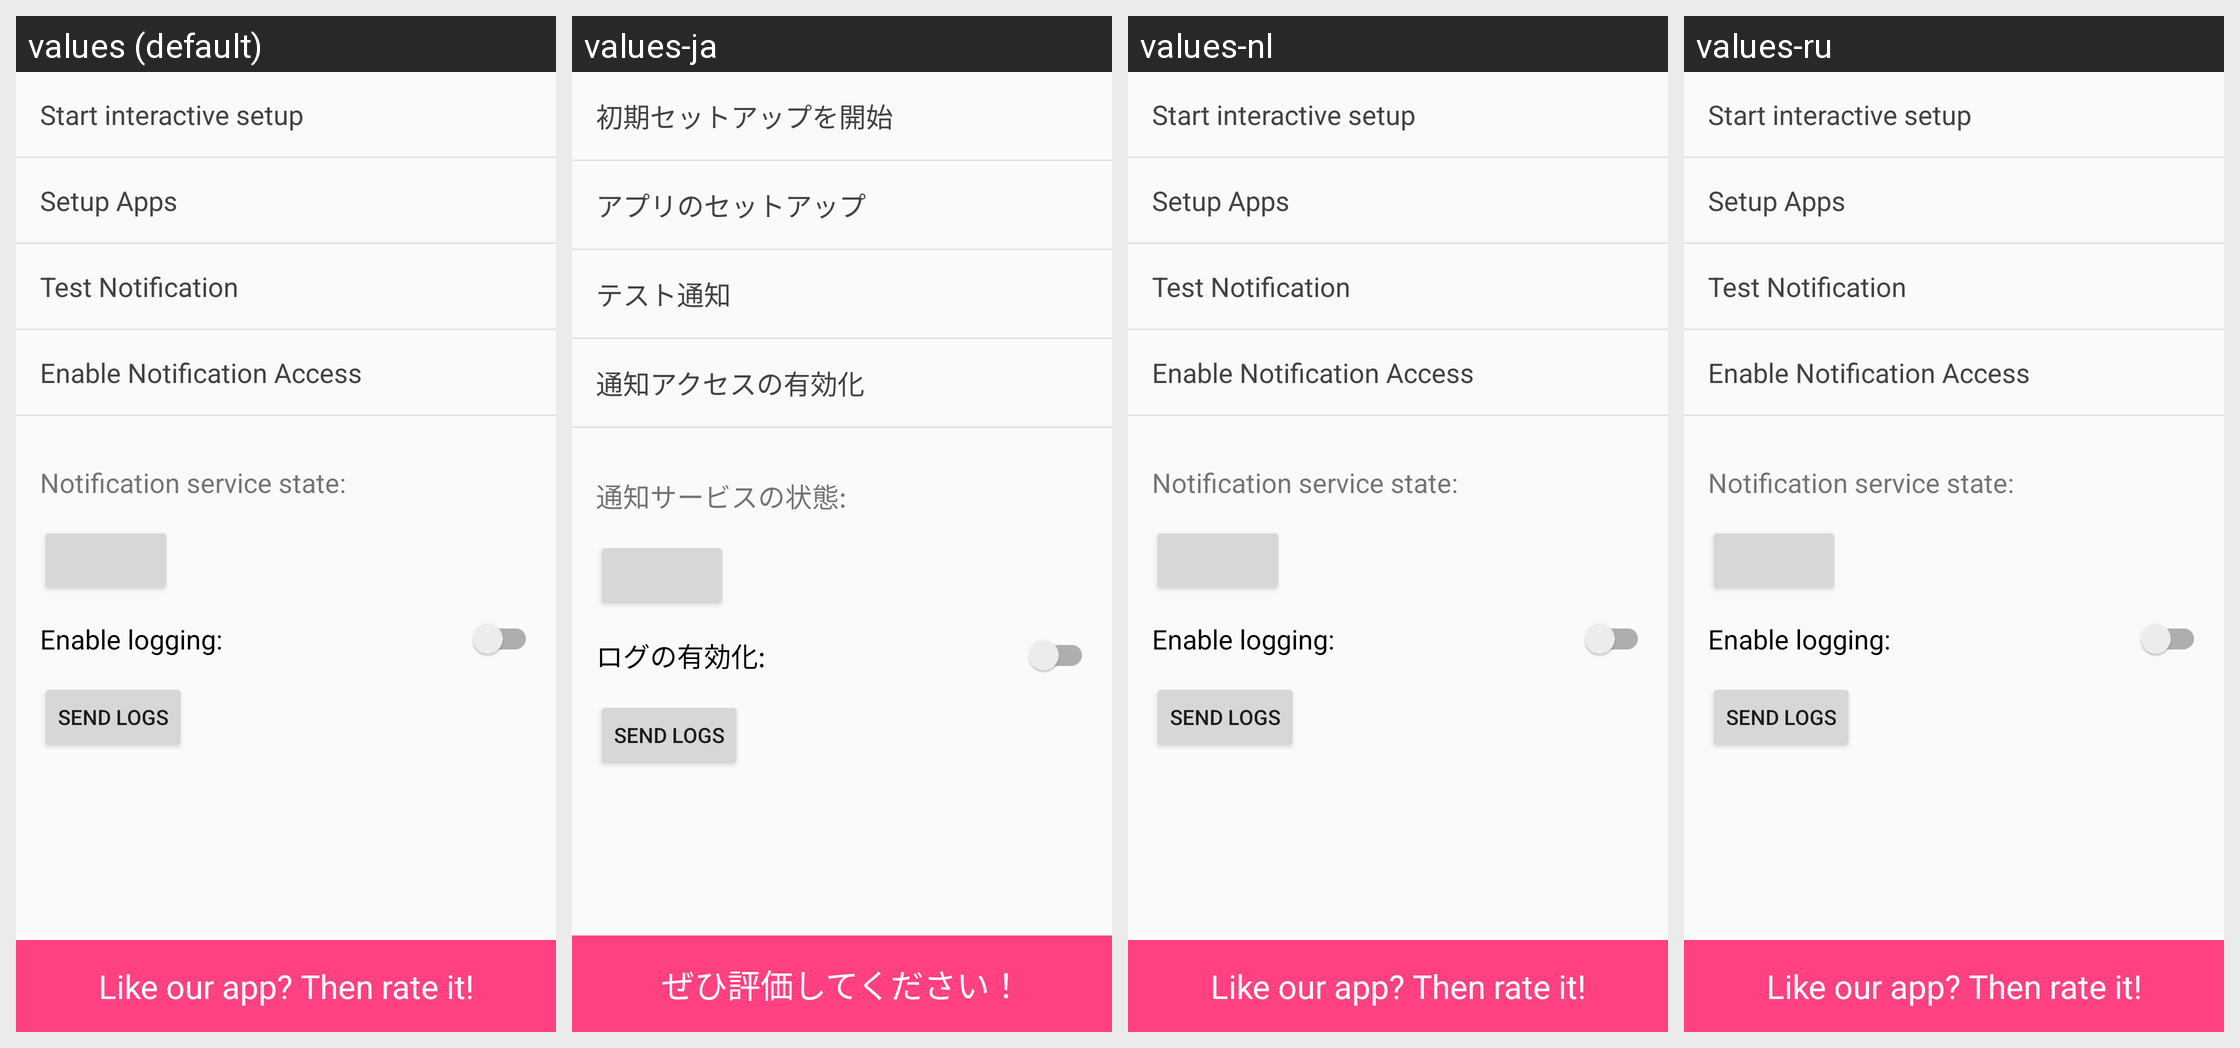

The same Android screen rendered under several of its app's locales, left to right. List the strings drawn on it with the default value and each locale's translation.
Android screen res/layout/fragment_home.xml rendered under 4 locales, left to right: values (default), values-ja, values-nl, values-ru. Device: Nexus 5 (rendered at 1080×1920; each locale shown at half size, 540×960, under a caption strip naming it); theme HomeTheme.
Other locales in the repository, not shown: values-de, values-es, values-fr, values-it, values-pt.
Strings drawn on this screen, with the default value and each locale's value (text and hints the layout hard-codes, and strings that could not be matched under every locale, appear in the picture but are not listed):

instructions
  values: Start interactive setup
  values-ja: 初期セットアップを開始
  values-nl: Start interactive setup  [not translated; the default value is used]
  values-ru: Start interactive setup  [not translated; the default value is used]

app_choices
  values: Setup Apps
  values-ja: アプリのセットアップ
  values-nl: Setup Apps  [not translated; the default value is used]
  values-ru: Setup Apps  [not translated; the default value is used]

test_notification
  values: Test Notification
  values-ja: テスト通知
  values-nl: Test Notification  [not translated; the default value is used]
  values-ru: Test Notification  [not translated; the default value is used]

enable_notification_access
  values: Enable Notification Access
  values-ja: 通知アクセスの有効化
  values-nl: Enable Notification Access  [not translated; the default value is used]
  values-ru: Enable Notification Access  [not translated; the default value is used]

service_state
  values: Notification service state:
  values-ja: 通知サービスの状態:
  values-nl: Notification service state:  [not translated; the default value is used]
  values-ru: Notification service state:  [not translated; the default value is used]

enable_logging
  values: Enable logging:
  values-ja: ログの有効化:
  values-nl: Enable logging:  [not translated; the default value is used]
  values-ru: Enable logging:  [not translated; the default value is used]

rate_app
  values: Like our app? Then rate it!
  values-ja: ぜひ評価してください！
  values-nl: Like our app? Then rate it!  [not translated; the default value is used]
  values-ru: Like our app? Then rate it!  [not translated; the default value is used]
